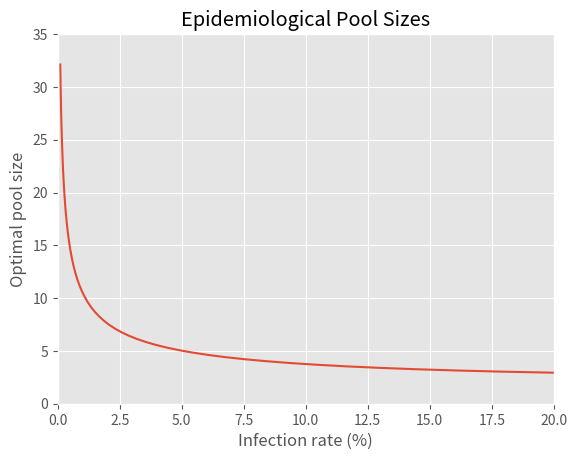
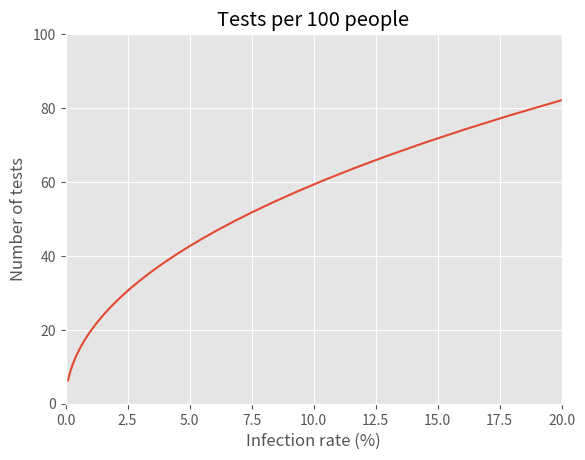

Reproduce these figures in Python, in order.
# -*- coding: utf-8 -*-
"""
Estimates the optimal pandemic testing pool size                                            
Ref: https://asm.org/Articles/2020/July/COVID-19-Pool-Testing-Is-It-Time-to-Jump-In 
https://www.statnews.com/2020/06/26/pool-testing-covid-19/  

Created on Sun Aug  2 20:29:23 2020

[redacted]
"""

from scipy.optimize import fsolve
import numpy as np
from matplotlib import pyplot as plt
from matplotlib import style
plt.style.use("ggplot")


def optPoolSize_Case_I(p):
    
    # The total number of tests required as a function of 
    # N: Total population size
    # n: Number of people in each pool
    # p: Probability that any person is infected
    # f(N,n,p) = N(1/n + 1 - (1-p)^n)
    # 
    # Want to find f'(N,n,p) = 0 for n given p
    # f'(N,n,p) = -(1-p)^n * log(1-p) - 1/n^2
    
    df = lambda n,p: -(1-p)**n * np.log(1-p) - 1/n**2
    
    # Convert to a function of n only
    dfn = lambda n: df(n,p)
    
    # Find an upper bound for n
    n_max = 10
    while dfn(n_max) < 0:
        n_max += 10
        
    # Optimal pool size
    n = fsolve(dfn,[1, n_max])
    return n[0]

def plotOptPool(pLim):
    # Probabilities
    nS = 50
    n0 = np.log10(pLim[0])
    n1 = np.log10(pLim[1])
    p = np.logspace(n0,n1,nS)
    
    
    # Optimal pool sizes
    n = list(map(optPoolSize_Case_I,p))
    
    # Number of tests required
    f = lambda N,n,p: N * (1/n + 1 - (1-p)**n)
    
    tests = [f(100,n[k],p[k]) for k in range(len(p))]
    
    # Plot pool sizes as a function of infection rate
    plt.figure()
    plt.plot(100*p,n)
    plt.xlim([0,20])
    plt.ylim([0,35])
    plt.xlabel('Infection rate (%)')
    plt.ylabel('Optimal pool size')
    plt.title('Epidemiological Pool Sizes')
    plt.show()
    
    # Plot tests required as a function of infection rate
    plt.figure()
    plt.plot(100*p,tests)
    plt.xlim([0,20])
    plt.ylim([0,100])
    plt.xlabel('Infection rate (%)')
    plt.ylabel('Number of tests')
    plt.title('Tests per 100 people')
    plt.show()    
    
    
if __name__ == "__main__": 
    plotOptPool([0.001, 0.2])